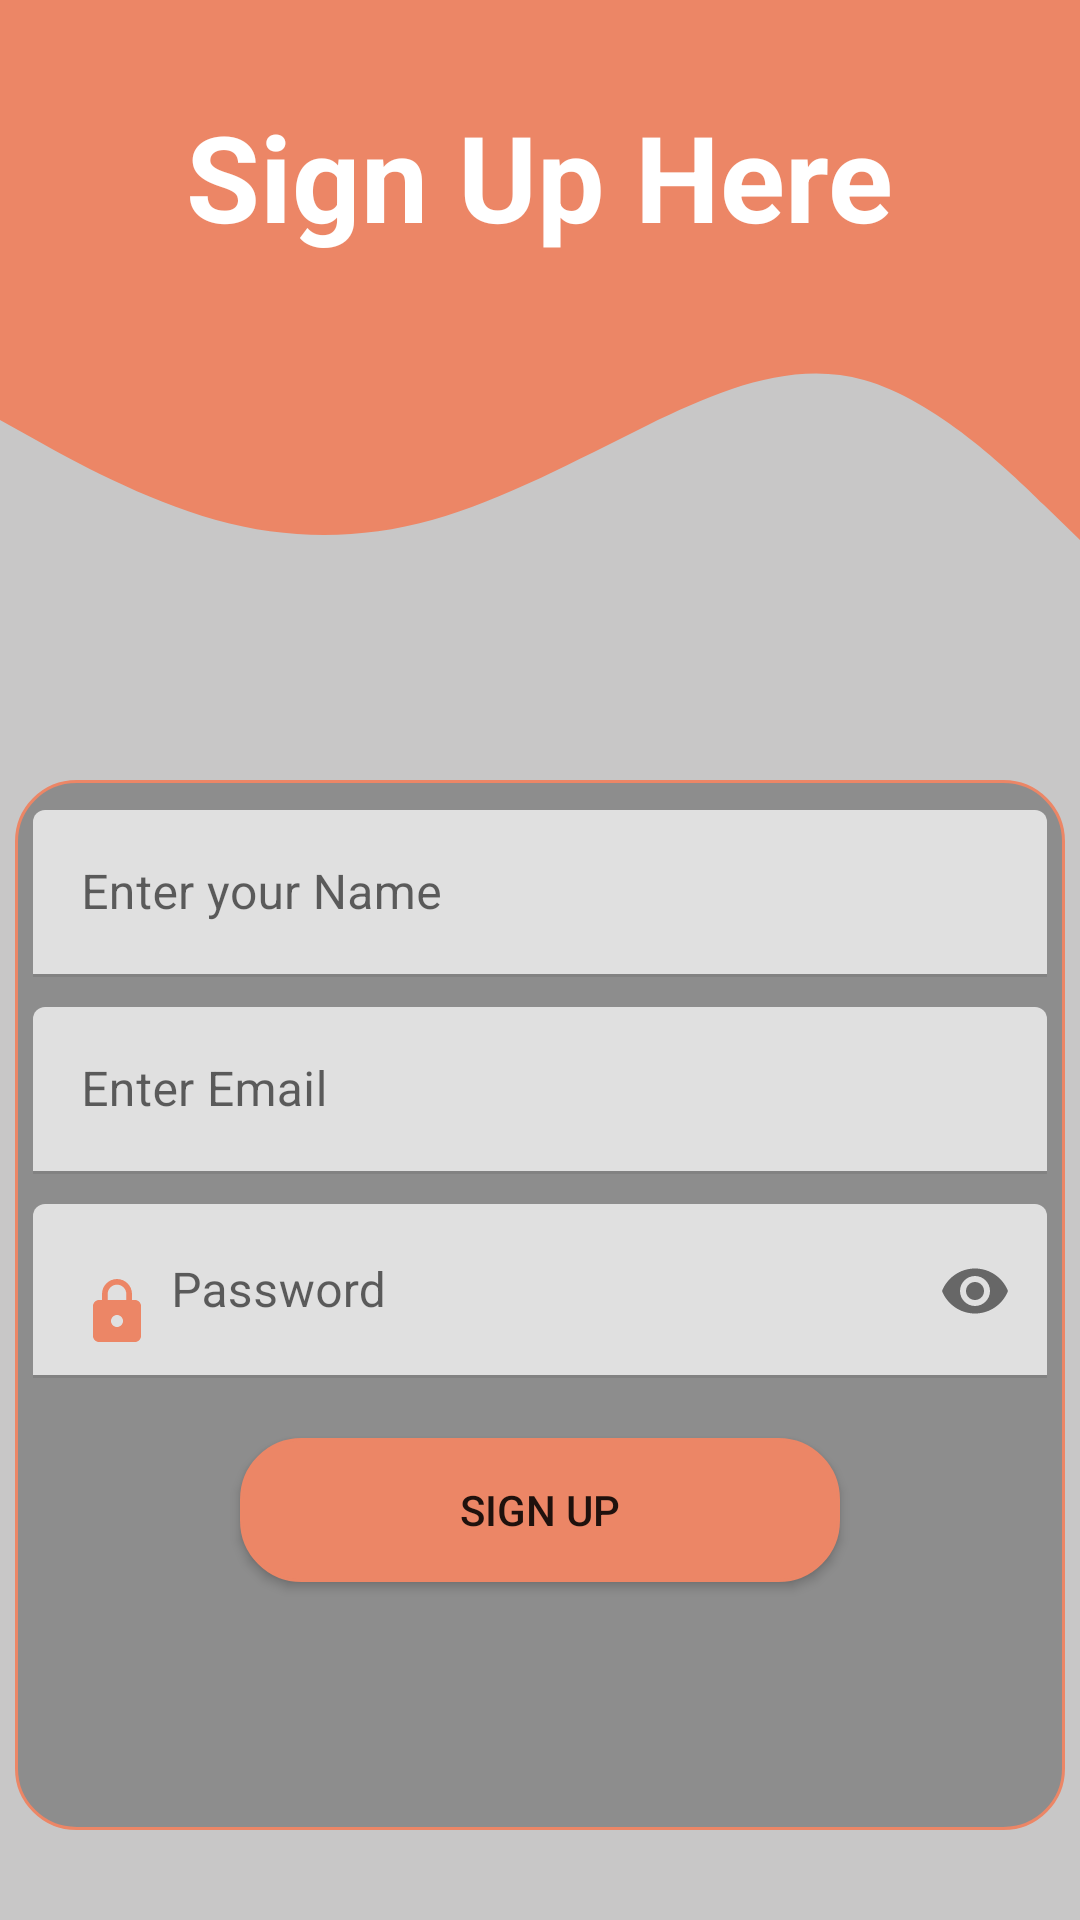

Reconstruct the res/layout file that produces this screen, plus the resources it refers to.
<!-- AndroidManifest.xml: application theme Theme.TODOTask -->
<!-- res/layout/fragment_sign_up.xml -->
<?xml version="1.0" encoding="utf-8"?>
<androidx.constraintlayout.widget.ConstraintLayout
    xmlns:android="http://schemas.android.com/apk/res/android"
    xmlns:app="http://schemas.android.com/apk/res-auto"
    xmlns:tools="http://schemas.android.com/tools"
    android:id="@+id/signUpFragment"
    android:layout_width="match_parent"
    android:layout_height="match_parent"
    android:background="@color/back"
    tools:context=".SignUpFragment">

<View
        android:id="@+id/view2"
        android:layout_width="wrap_content"
        android:layout_height="100dp"
        android:background="@color/wave_color"
        app:layout_constraintEnd_toEndOf="parent"
        app:layout_constraintHorizontal_bias="0.0"
        app:layout_constraintStart_toStartOf="parent"
        app:layout_constraintTop_toTopOf="parent" />

    <View
        android:layout_width="wrap_content"
        android:layout_height="100dp"
        android:background="@drawable/ic_wave"
        app:layout_constraintEnd_toEndOf="parent"
        app:layout_constraintStart_toStartOf="parent"
        app:layout_constraintTop_toBottomOf="@+id/view2" />

    <TextView
        android:layout_width="wrap_content"
        android:layout_height="wrap_content"
        android:layout_marginTop="32dp"
        android:text="Sign Up Here"
        android:textColor="@color/white"
        android:textSize="40sp"
        android:textStyle="bold"
        app:layout_constraintEnd_toEndOf="parent"
        app:layout_constraintHorizontal_bias="0.498"
        app:layout_constraintStart_toStartOf="parent"
        app:layout_constraintTop_toTopOf="@+id/view2" />

    <com.google.android.material.imageview.ShapeableImageView
        android:id="@+id/shapeableImageView"
        android:layout_width="100dp"
        android:layout_height="100dp"
        android:layout_marginTop="16dp"
        app:layout_constraintEnd_toEndOf="parent"
        app:layout_constraintHorizontal_bias="0.498"
        app:layout_constraintStart_toStartOf="parent"
        app:layout_constraintTop_toBottomOf="@+id/view2"
        app:shapeAppearanceOverlay="@style/circular"
        app:srcCompat="@drawable/person_icon" />

    <LinearLayout
        android:layout_width="350dp"
        android:layout_height="350dp"
        android:layout_marginTop="44dp"
        android:background="@drawable/edittext_background"
        app:layout_constraintEnd_toEndOf="parent"
        app:layout_constraintHorizontal_bias="0.491"
        app:layout_constraintStart_toStartOf="parent"
        android:orientation="vertical"
        app:layout_constraintTop_toBottomOf="@+id/shapeableImageView">

        <com.google.android.material.textfield.TextInputLayout
            android:layout_width="match_parent"
            android:layout_height="wrap_content"
            android:layout_marginTop="10dp"
            android:paddingStart="6dp"
            android:paddingEnd="6dp"
            app:layout_constraintTop_toTopOf="parent">

            <com.google.android.material.textfield.TextInputEditText
                android:id="@+id/username"
                android:layout_width="match_parent"
                android:layout_height="wrap_content"
                android:drawablePadding="6dp"
                android:hint="Enter your Name"
                android:inputType="text" />

        </com.google.android.material.textfield.TextInputLayout>

        <com.google.android.material.textfield.TextInputLayout
            android:layout_width="match_parent"
            android:layout_height="wrap_content"
            android:layout_marginTop="10dp"
            android:paddingStart="6dp"
            android:paddingEnd="6dp"
            app:layout_constraintTop_toTopOf="parent"
            >

            <com.google.android.material.textfield.TextInputEditText
                android:id="@+id/email"
                android:layout_width="match_parent"
                android:layout_height="wrap_content"
                android:drawablePadding="6dp"
                android:hint="Enter Email"
                android:inputType="text" />

        </com.google.android.material.textfield.TextInputLayout>

        <com.google.android.material.textfield.TextInputLayout
            android:layout_width="match_parent"
            android:layout_height="wrap_content"
            android:layout_marginTop="10dp"
            android:paddingStart="6dp"
            android:paddingEnd="6dp"
            app:layout_constraintTop_toTopOf="parent"
            app:passwordToggleEnabled="true">

            <com.google.android.material.textfield.TextInputEditText
                android:id="@+id/password"
                android:layout_width="match_parent"
                android:layout_height="wrap_content"
                android:drawablePadding="6dp"
                android:drawableStart="@drawable/ic_baseline_lock_24"
                android:hint="Password"
                android:inputType="textPassword" />

        </com.google.android.material.textfield.TextInputLayout>

        <Button
            android:id="@+id/signup"
            android:layout_width="200dp"
            android:layout_gravity="center"
            android:text="Sign Up"
            android:background="@drawable/btn_back"
            android:layout_height="wrap_content"
            android:layout_marginTop="20dp" />


    </LinearLayout>


</androidx.constraintlayout.widget.ConstraintLayout>
<!-- resources referenced by this layout -->
<resources>
  <color name="back">#C8C7C7</color>
  <color name="wave_color">#ec8666</color>
  <color name="white">#FFFFFFFF</color>
  <!-- drawable btn_back (drawable) -->
  <?xml version="1.0" encoding="utf-8"?>
  <shape
      xmlns:android="http://schemas.android.com/apk/res/android">
      <stroke
          android:color="@color/colorPrimary"
          android:width="1dp"
          />
      <corners android:radius="20dp"/>
      <solid android:color="#ec8666"/>
  
  </shape>
  <!-- drawable edittext_background (drawable) -->
  <?xml version="1.0" encoding="utf-8"?>
  <shape xmlns:android="http://schemas.android.com/apk/res/android">
      <stroke
          android:color="@color/wave_color"
          android:width="1dp"
          />
      <corners android:radius="20dp"/>
      <solid android:color="@color/grey"/>
  
  
  
  </shape>
  <!-- drawable ic_baseline_lock_24 (drawable) -->
  <vector android:height="24dp" android:tint="#ec8666"
      android:viewportHeight="24" android:viewportWidth="24"
      android:width="24dp" xmlns:android="http://schemas.android.com/apk/res/android">
      <path android:fillColor="@android:color/white" android:pathData="M18,8h-1L17,6c0,-2.76 -2.24,-5 -5,-5S7,3.24 7,6v2L6,8c-1.1,0 -2,0.9 -2,2v10c0,1.1 0.9,2 2,2h12c1.1,0 2,-0.9 2,-2L20,10c0,-1.1 -0.9,-2 -2,-2zM12,17c-1.1,0 -2,-0.9 -2,-2s0.9,-2 2,-2 2,0.9 2,2 -0.9,2 -2,2zM15.1,8L8.9,8L8.9,6c0,-1.71 1.39,-3.1 3.1,-3.1 1.71,0 3.1,1.39 3.1,3.1v2z"/>
  </vector>
  <!-- drawable ic_wave (drawable) -->
  <vector xmlns:android="http://schemas.android.com/apk/res/android"
      android:width="1440dp"
      android:height="320dp"
      android:viewportWidth="1440"
      android:viewportHeight="320">
    <path
        android:pathData="M0,128L48,149.3C96,171 192,213 288,234.7C384,256 480,256 576,234.7C672,213 768,171 864,133.3C960,96 1056,64 1152,85.3C1248,107 1344,181 1392,218.7L1440,256L1440,0L1392,0C1344,0 1248,0 1152,0C1056,0 960,0 864,0C768,0 672,0 576,0C480,0 384,0 288,0C192,0 96,0 48,0L0,0Z"
        android:fillColor="#ec8666"/>
  </vector>
  <style name="circular">
          <item name="cornerSize">20%</item>
      </style>
  <style name="Theme.TODOTask" parent="Theme.MaterialComponents.DayNight.DarkActionBar">
          
          <item name="colorPrimary">@color/colorPrimary</item>
          <item name="colorPrimaryVariant">@color/colorPrimaryVariant</item>
          <item name="colorAccent">@color/colorPrimary</item>
              <item name="colorOnPrimary">@color/white</item>
  
          <item name="colorOnSecondary">@color/black</item>
              <item name="android:forceDarkAllowed" tools:targetApi="q">false</item>
          
          <item name="android:statusBarColor" tools:targetApi="l">?attr/colorPrimaryVariant</item>
          
      </style>
  <color name="colorPrimary">#ec8666</color>
  <color name="grey">#8D8D8D</color>
  <color name="colorPrimaryVariant">#F84032</color>
  <color name="black">#FF000000</color>
</resources>
